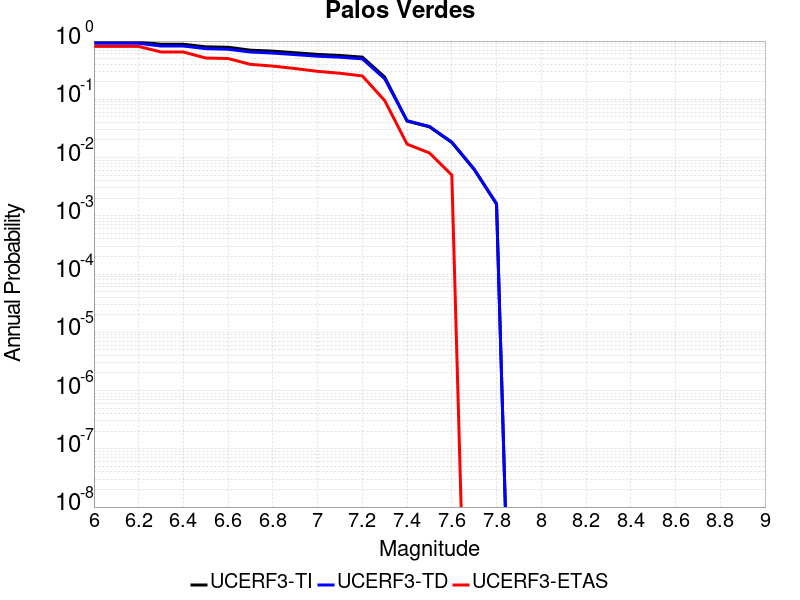

The data file committed next to this chart (first rows):
Magnitude, UCERF3-TI Prob, UCERF3-TD Prob, UCERF3-ETAS Prob
6.0, 0.9591, 0.9158, 0.809
6.1, 0.9591, 0.9158, 0.809
6.2, 0.9591, 0.9158, 0.809
6.3, 0.8813, 0.8214, 0.649
6.4, 0.8813, 0.8214, 0.649
6.5, 0.7965, 0.7408, 0.511
6.6, 0.7827, 0.7235, 0.501
6.7, 0.6968, 0.6481, 0.398
6.8, 0.6713, 0.6222, 0.372
6.9, 0.6291, 0.585, 0.337
7.0, 0.5902, 0.55, 0.302
7.1, 0.5657, 0.5279, 0.28
7.2, 0.53, 0.4959, 0.252
7.3, 0.2411, 0.2252, 0.095
7.4, 0.04228, 0.04297, 0.017
7.5, 0.03365, 0.03423, 0.012
7.6, 0.01811, 0.01845, 0.005
7.7, 0.006235, 0.006339, 0.0
7.8, 0.001587, 0.001616, 0.0
